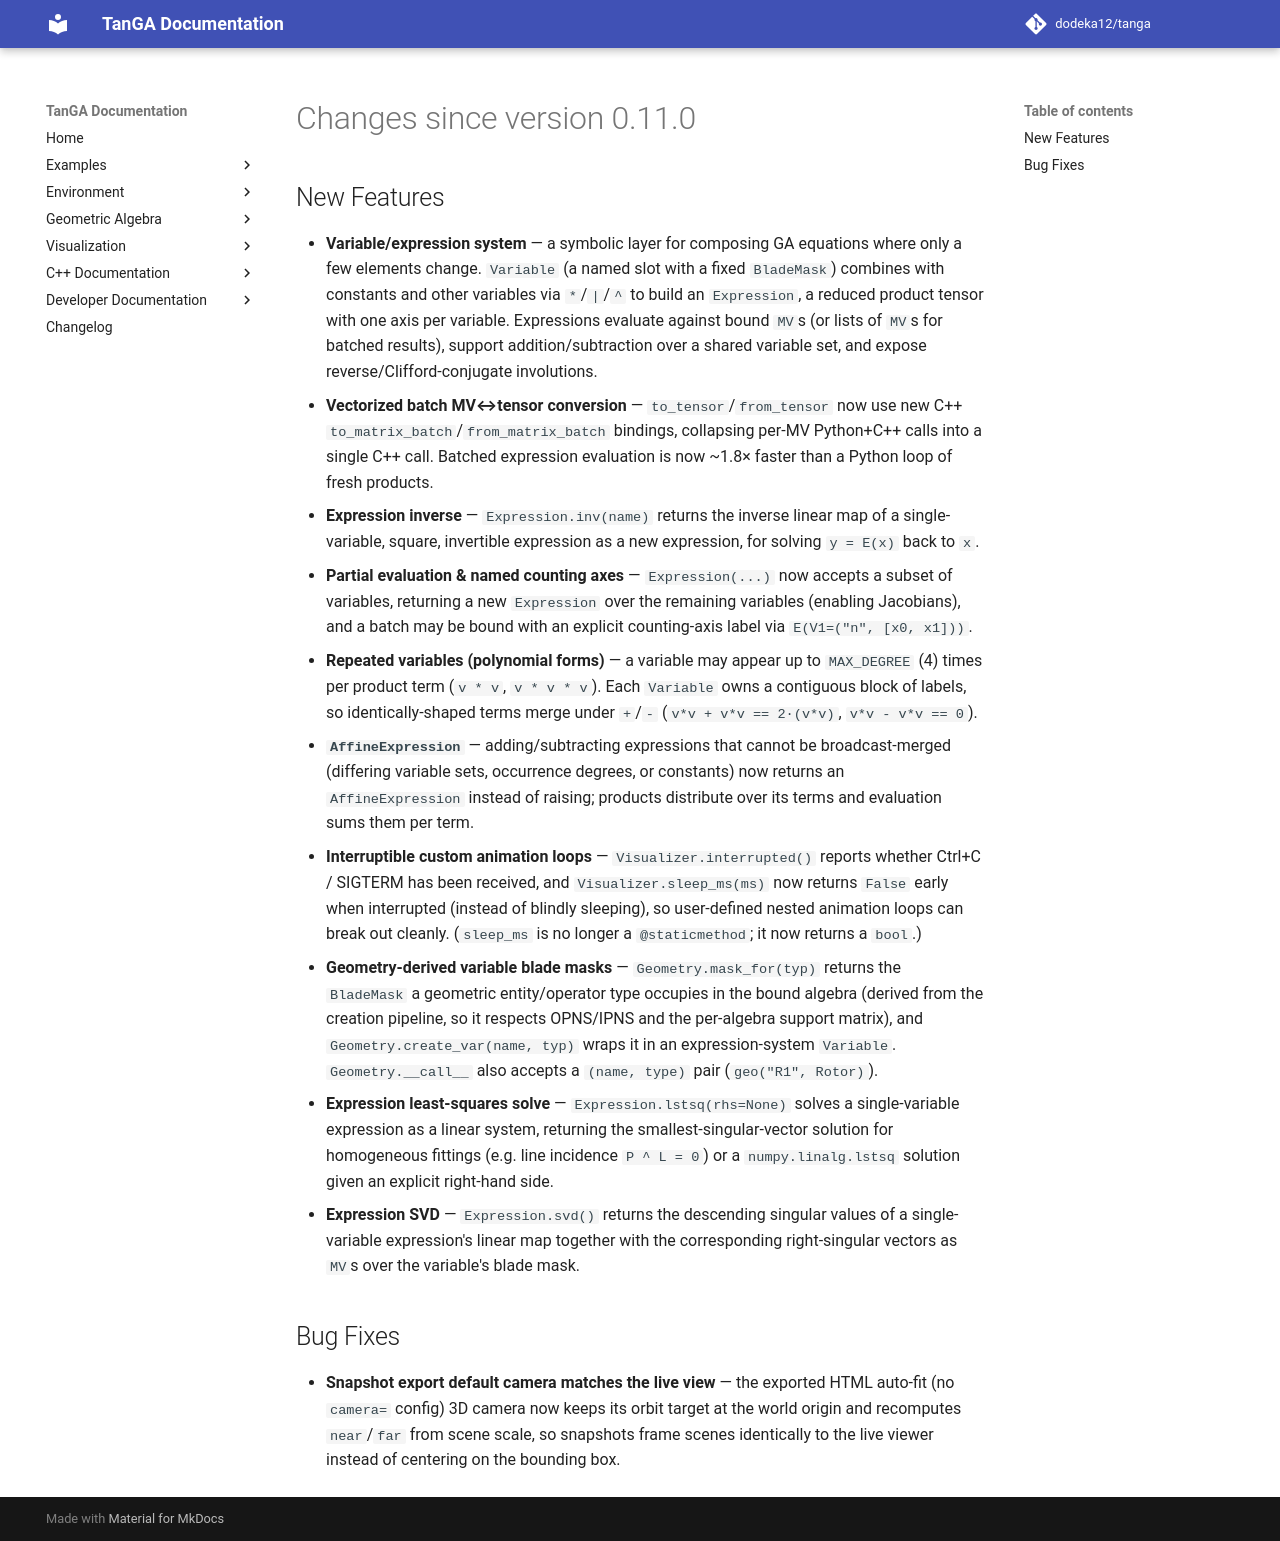

repository: dodeka12/tanga · page: v2.26.0/changelog/2026/08/20_0f11790/index.html · generator: mkdocs

# Changes since version 0.11.0

## New Features
- **Variable/expression system** — a symbolic layer for composing GA equations
  where only a few elements change.  `Variable` (a named slot with a fixed
  `BladeMask`) combines with constants and other variables via `*`/`|`/`^` to
  build an `Expression`, a reduced product tensor with one axis per variable.
  Expressions evaluate against bound `MV`s (or lists of `MV`s for batched
  results), support addition/subtraction over a shared variable set, and expose
  reverse/Clifford-conjugate involutions.
- **Vectorized batch MV↔tensor conversion** — `to_tensor`/`from_tensor` now use
  new C++ `to_matrix_batch`/`from_matrix_batch` bindings, collapsing per-MV
  Python+C++ calls into a single C++ call.  Batched expression evaluation is
  now ~1.8× faster than a Python loop of fresh products.
- **Expression inverse** — `Expression.inv(name)` returns the inverse linear map
  of a single-variable, square, invertible expression as a new expression, for
  solving `y = E(x)` back to `x`.
- **Partial evaluation & named counting axes** — `Expression(...)` now accepts a
  subset of variables, returning a new `Expression` over the remaining variables
  (enabling Jacobians), and a batch may be bound with an explicit counting-axis
  label via `E(V1=("n", [x0, x1]))`.
- **Repeated variables (polynomial forms)** — a variable may appear up to
  `MAX_DEGREE` (4) times per product term (`v * v`, `v * v * v`).  Each
  `Variable` owns a contiguous block of labels, so identically-shaped terms
  merge under `+`/`-` (`v*v + v*v == 2·(v*v)`, `v*v - v*v == 0`).
- **`AffineExpression`** — adding/subtracting expressions that cannot be
  broadcast-merged (differing variable sets, occurrence degrees, or constants)
  now returns an `AffineExpression` instead of raising; products distribute
  over its terms and evaluation sums them per term.
- **Interruptible custom animation loops** — `Visualizer.interrupted()` reports
  whether Ctrl+C / SIGTERM has been received, and `Visualizer.sleep_ms(ms)` now
  returns `False` early when interrupted (instead of blindly sleeping), so
  user-defined nested animation loops can break out cleanly.  (`sleep_ms` is no
  longer a `@staticmethod`; it now returns a `bool`.)
- **Geometry-derived variable blade masks** — `Geometry.mask_for(typ)` returns
  the `BladeMask` a geometric entity/operator type occupies in the bound
  algebra (derived from the creation pipeline, so it respects OPNS/IPNS and the
  per-algebra support matrix), and `Geometry.create_var(name, typ)` wraps it in
  an expression-system `Variable`.  `Geometry.__call__` also accepts a
  `(name, type)` pair (`geo("R1", Rotor)`).
- **Expression least-squares solve** — `Expression.lstsq(rhs=None)` solves a
  single-variable expression as a linear system, returning the
  smallest-singular-vector solution for homogeneous fittings (e.g. line
  incidence ``P ^ L = 0``) or a `numpy.linalg.lstsq` solution given an explicit
  right-hand side.
- **Expression SVD** — `Expression.svd()` returns the descending singular
  values of a single-variable expression's linear map together with the
  corresponding right-singular vectors as `MV`s over the variable's blade
  mask.

## Bug Fixes
- **Snapshot export default camera matches the live view** — the exported HTML
  auto-fit (no `camera=` config) 3D camera now keeps its orbit target at the
  world origin and recomputes `near`/`far` from scene scale, so snapshots frame
  scenes identically to the live viewer instead of centering on the bounding box.
